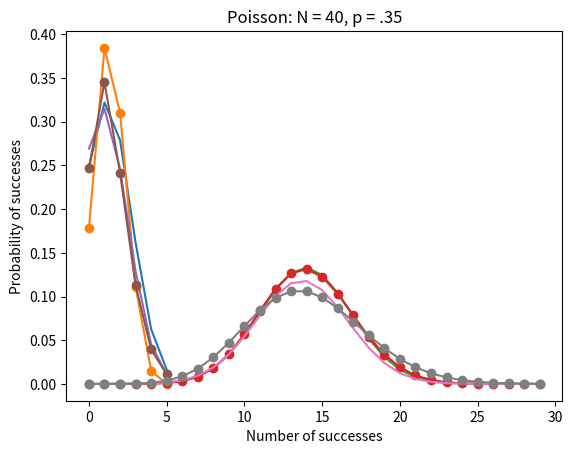

The script that saved this image:
import math
import numpy as np
import scipy
from scipy import stats
from scipy.stats import binom
from scipy.stats import poisson
import matplotlib.pyplot as plt
from scipy import optimize
from scipy.optimize import curve_fit
from scipy.stats import norm


# After installing python, in the python folder, under Scripts, are the pip files
# To install numpy, enter the command prompt on Windows within the Scripts
# folder, type pip install numpy
# Then you can import numpy in the Python scripts





# Binomial Distribution

# first trial with p=.35, N=4
N = 4
p = .35
# going out to 8 successes
# produce evenly spaced values starting from 0 out to 8
k = np.arange(0,8)
# probability mass function for binomial distribution
binomial_trial_i = stats.binom.pmf(k, N, p)
# print binomial_trial_i

#plt.plot(k, binomial_trial_i, 'o-')
#plt.title ('Binomial: N = 4, p = .35')
#plt.xlabel('Number of successes')
#plt.ylabel('Probability of successes')
#plt.show()



# second trial with p=.35, N=40
N = 40
p = .35
# going out to 30 successes
k = np.arange(0,30)
binomial_trial_ii = stats.binom.pmf(k, N, p)
# print binomial_trial_ii

#plt.plot(k, binomial_trial_ii, 'o-')
#plt.title ('Binomial: N = 40, p = .35')
#plt.xlabel('Number of successes')
#plt.ylabel('Probability of successes')
#plt.show()





# Poisson Distribution

# first trial with p=.35, N=4
N = 4
p = .35
rate = N*p
# going out to 8 successes
k = np.arange(0,8)
poisson_trial_i = stats.poisson.pmf(k, rate)
# print poisson_trial_i

#plt.plot(k, poisson_trial_i, 'o-')
#plt.title ('Poisson: N = 4, p = .35')
#plt.xlabel('Number of successes')
#plt.ylabel('Probability of successes')
#plt.show()



# second trial with p=.35, N=40
N = 40
p = .35
rate = N*p
# going out to 30 successes
k = np.arange(0,30)
poisson_trial_ii = stats.poisson.pmf(k, rate)
# print poisson_trial_ii

#plt.plot(k, poisson_trial_ii, 'o-')
#plt.title ('Poisson: N = 40, p = .35')
#plt.xlabel('Number of successes')
#plt.ylabel('Probability of successes')
#plt.show()





# Gaussian Distribution Fits

# Binomial Data

# first trial with p=.35, N=4
N = 4
p = .35
# going out to 5 successes
k = np.arange(0,6)
binomial_trial_i = stats.binom.pmf(k, N, p)
# print binomial_trial_i

x = k
print(x)
y = binomial_trial_i
print(y)

# this is a trimmed mean
mean = 1
# print mean
sigma_squared = (((sum((x-mean)**2))/5))**.5
# print sigma_squared

def gaussian_function(x, a, x0, sigma):
    return a*np.exp(-(x-x0)**2/(2*sigma_squared))
popt, pcov = curve_fit(gaussian_function,x,y,p0=[.384475, mean, sigma_squared])
plt.plot(x, gaussian_function(x,*popt))
plt.plot(k, binomial_trial_i, 'o-')
plt.title ('Binomial: N = 4, p = .35')
plt.xlabel('Number of successes')
plt.ylabel('Probability of successes')
plt.show()



# second trial with p=.35, N=40
N = 40
p = .35
# going out to 30 successes
k = np.arange(0,30)
binomial_trial_ii = stats.binom.pmf(k, N, p)
# print binomial_trial_ii

x = k
print(x)
y = binomial_trial_ii
print(y)

mean = sum(x)/30
# print mean
sigma_squared = (((sum((x-mean)**2))/29))**.5
# print sigma_squared

def gaussian_function(x, b, x0, sigma):
    return b*np.exp(-(x-x0)**2/(2*sigma_squared))
popt, pcov = curve_fit(gaussian_function,x,y,p0=[.1313, mean, sigma_squared])
plt.plot(x, gaussian_function(x,*popt))
plt.plot(k, binomial_trial_ii, 'o-')
plt.title ('Binomial: N = 40, p = .35')
plt.xlabel('Number of successes')
plt.ylabel('Probability of successes')
plt.show()


# Poisson Data

# first trial with p=.35, N=4
N = 4
p = .35
rate = N*p
# going out to 5 successes
k = np.arange(0,6)
poisson_trial_i = stats.poisson.pmf(k, rate)
# print poisson_trial_i

x = k
print(x)
y = poisson_trial_i
print(y)

# I used a trimmed mean
mean = 1
# print mean
sigma_squared = (((sum((x-mean)**2))/5))**.5
# print sigma_squared

def gaussian_function(x, a, x0, sigma):
    return a*np.exp(-(x-x0)**2/(2*sigma_squared))
popt, pcov = curve_fit(gaussian_function,x,y,p0=[.384475, mean, sigma_squared])
plt.plot(x, gaussian_function(x,*popt))
plt.plot(k, poisson_trial_i, 'o-')
plt.title ('Poisson: N = 4, p = .35')
plt.xlabel('Number of successes')
plt.ylabel('Probability of successes')
plt.show()



# second trial with p=.35, N=40
N = 40
p = .35
rate = N*p
# going out to 30 successes
k = np.arange(0,30)
poisson_trial_ii = stats.poisson.pmf(k, rate)
# print poisson_trial_ii

x = k
print(x)
y = poisson_trial_ii
print(y)

mean = sum(x)/30
#print mean
sigma_squared = (((sum((x-mean)**2))/29))**.5
#print sigma_squared

def gaussian_function(x, a, x0, sigma):
    return a*np.exp(-(x-x0)**2/(2*sigma_squared))
popt, pcov = curve_fit(gaussian_function,x,y,p0=[.105, mean, sigma_squared])
plt.plot(x, gaussian_function(x,*popt))
plt.plot(k, poisson_trial_ii, 'o-')
plt.title ('Poisson: N = 40, p = .35')
plt.xlabel('Number of successes')
plt.ylabel('Probability of successes')
plt.show()







